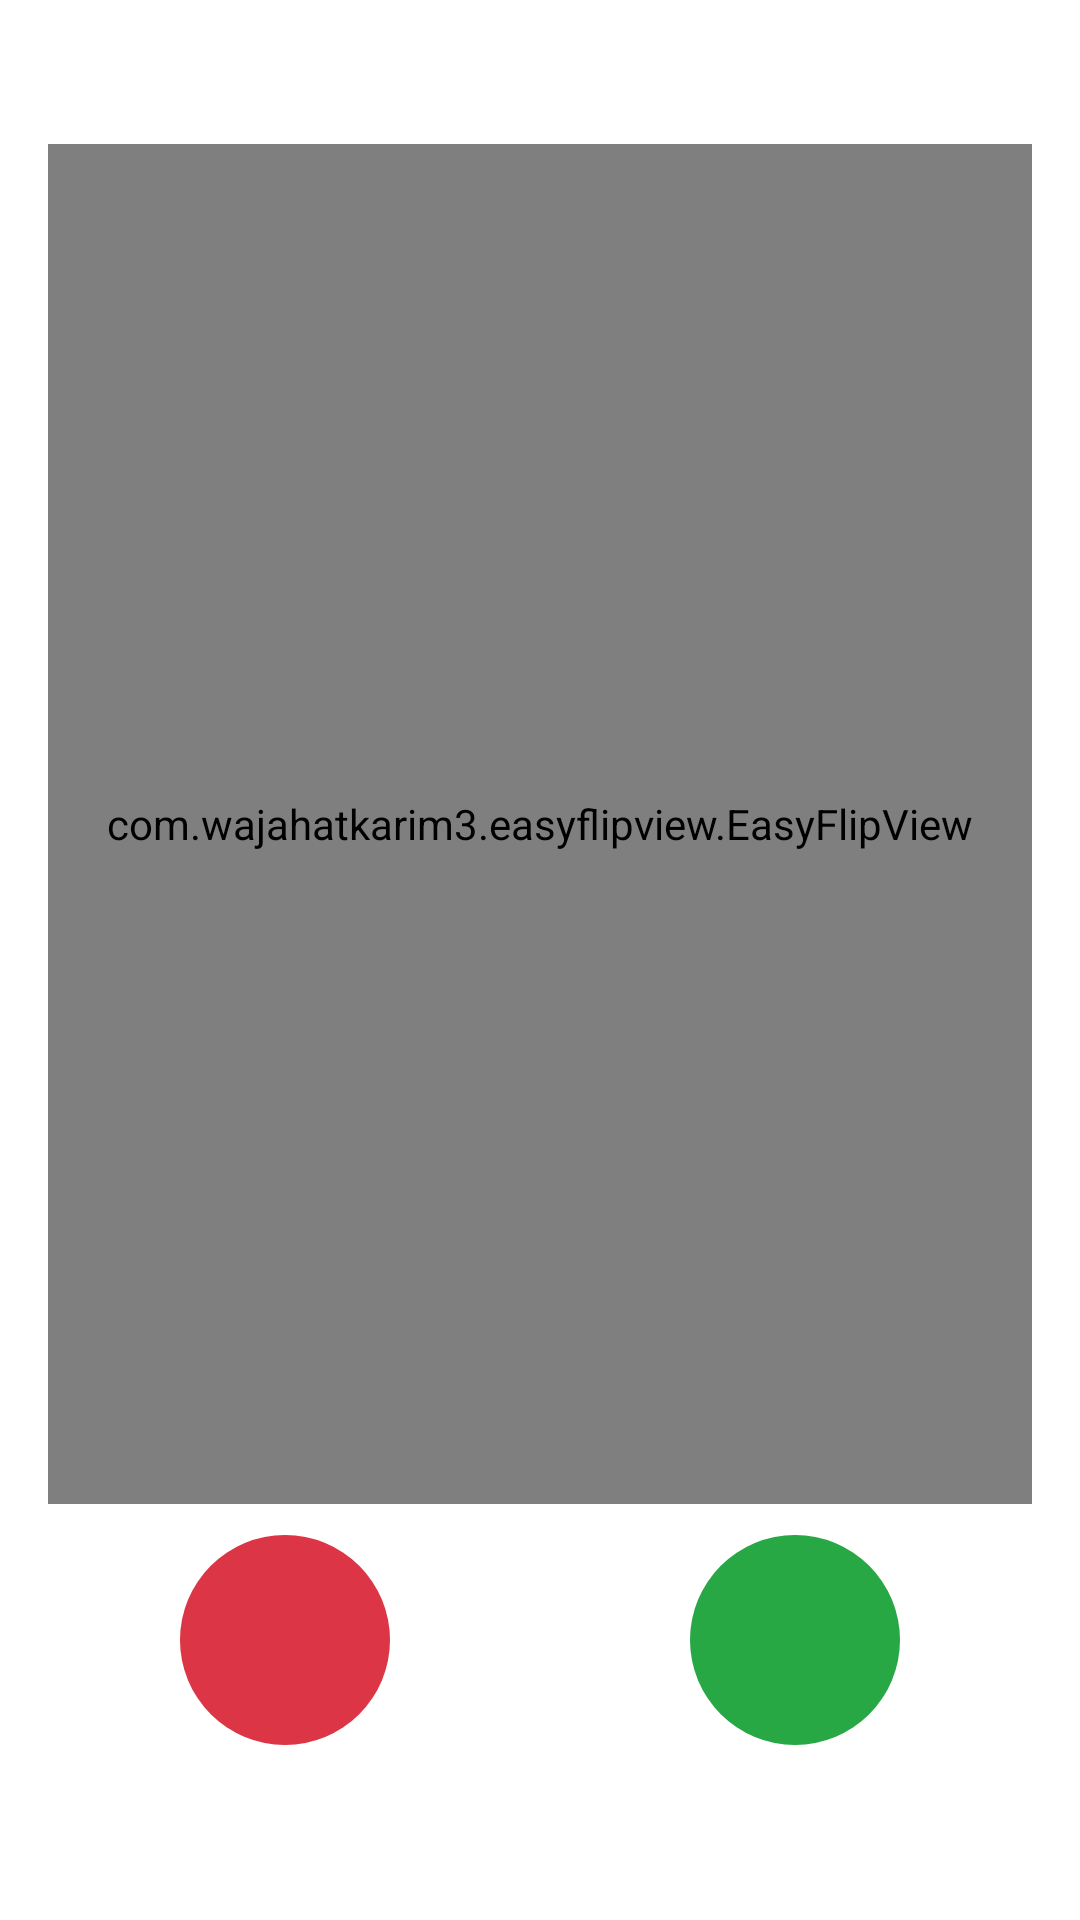

Here is an Android app screen rendered from its layout file. Give the layout XML and the strings, colors and styles it references.
<!-- AndroidManifest.xml: application theme Theme.Studies -->
<!-- res/layout/activity_cards.xml -->
<?xml version="1.0" encoding="utf-8"?>
<LinearLayout
    xmlns:android="http://schemas.android.com/apk/res/android"
    xmlns:app="http://schemas.android.com/apk/res-auto"
    xmlns:tools="http://schemas.android.com/tools"
    android:layout_width="match_parent"
    android:layout_height="match_parent"
    android:paddingHorizontal="@dimen/activity_padding"
    android:paddingVertical="48dp"
    android:orientation="vertical"
    tools:context=".ui.activity.CardsActivity">

    <ProgressBar
        android:id="@+id/progress"
        android:layout_width="match_parent"
        android:layout_height="wrap_content"
        app:layout_constraintLeft_toLeftOf="parent"
        app:layout_constraintRight_toRightOf="parent"
        app:layout_constraintTop_toBottomOf="@+id/text_cards"
        android:layout_marginTop="20dp"
        android:indeterminateTint="@color/color_primary"
        android:visibility="gone"/>

    <TextView
        android:id="@+id/text_progress"
        android:layout_width="match_parent"
        android:layout_height="wrap_content"
        android:layout_marginTop="5dp"
        android:text="@string/loading_cards"
        android:textSize="18sp"
        android:textColor="@color/color_primary"
        android:textAlignment="center"
        android:visibility="gone"/>

    <com.wajahatkarim3.easyflipview.EasyFlipView
        android:id="@+id/flip_view"
        android:layout_width="match_parent"
        android:layout_height="0dp"
        android:layout_weight="5"
        app:flipOnTouch="true"
        app:flipEnabled="true"
        app:flipDuration="400"
        app:flipFrom="right"
        app:flipType="horizontal"
        app:autoFlipBack="false">

        <TextView
            android:id="@+id/text_back"
            android:layout_width="match_parent"
            android:layout_height="match_parent"
            android:background="@drawable/shape_card_back"
            android:padding="10dp"
            android:gravity="center"
            android:text="@string/card_placeholder"
            android:textSize="24sp" />

        <TextView
            android:id="@+id/text_front"
            android:layout_width="match_parent"
            android:layout_height="match_parent"
            android:background="@drawable/shape_card_front"
            android:padding="10dp"
            android:gravity="center"
            android:text="@string/card_placeholder"
            android:textSize="24sp" />

    </com.wajahatkarim3.easyflipview.EasyFlipView>

    <LinearLayout
        android:id="@+id/linear_buttons"
        android:layout_width="match_parent"
        android:layout_height="0dp"
        android:layout_weight="1"
        android:gravity="center"
        android:orientation="horizontal">

        <ImageView
            android:id="@+id/image_error"
            android:layout_width="70dp"
            android:layout_height="70dp"
            android:padding="10dp"
            android:layout_marginEnd="50dp"
            android:src="@drawable/ic_close"
            android:background="@drawable/shape_button_red"
            app:tint="@color/white" />

        <ImageView
            android:id="@+id/image_correct"
            android:layout_width="70dp"
            android:layout_height="70dp"
            android:padding="10dp"
            android:layout_marginStart="50dp"
            android:src="@drawable/ic_check"
            android:background="@drawable/shape_button_green"
            app:tint="@color/white" />

    </LinearLayout>

</LinearLayout>
<!-- resources referenced by this layout -->
<resources>
  <color name="color_primary">#007bff</color>
  <color name="white">#FFFFFFFF</color>
  <dimen name="activity_padding">16dp</dimen>
  <!-- drawable shape_button_green (drawable) -->
  <?xml version="1.0" encoding="utf-8"?>
  <ripple xmlns:android="http://schemas.android.com/apk/res/android"
      android:color="@color/white"
      android:radius="35dp">
      <item>
          <shape>
              <solid android:color="@color/button_green" />
              <corners android:radius="35dp" />
          </shape>
      </item>
  </ripple>
  <!-- drawable shape_button_red (drawable) -->
  <?xml version="1.0" encoding="utf-8"?>
  <ripple xmlns:android="http://schemas.android.com/apk/res/android"
      android:color="@color/white"
      android:radius="35dp">
      <item>
          <shape>
              <solid android:color="@color/button_red" />
              <corners android:radius="35dp" />
          </shape>
      </item>
  </ripple>
  <!-- drawable shape_card_back (drawable) -->
  <?xml version="1.0" encoding="utf-8"?>
  <shape xmlns:android="http://schemas.android.com/apk/res/android">
  
      <solid android:color="@color/card_back_color" />
  
      <stroke
          android:color="@color/card_back_border"
          android:width="1dp" />
  
      <corners android:radius="10dp" />
  
  </shape>
  <!-- drawable shape_card_front (drawable) -->
  <?xml version="1.0" encoding="utf-8"?>
  <shape xmlns:android="http://schemas.android.com/apk/res/android">
  
      <solid android:color="@color/white" />
  
      <stroke
          android:color="@color/card_front_border"
          android:width="1dp" />
  
      <corners android:radius="10dp" />
  
  </shape>
  <string name="card_placeholder">2+2</string>
  <string name="loading_cards">Carregando Cartas...</string>
  <style name="Theme.Studies" parent="Theme.MaterialComponents.DayNight.NoActionBar">
          
          <item name="colorPrimary">@color/color_primary</item>
          <item name="colorPrimaryVariant">@color/color_primary_dark</item>
          <item name="colorOnPrimary">@color/white</item>
          
          <item name="colorSecondary">@color/teal_200</item>
          <item name="colorSecondaryVariant">@color/teal_700</item>
          <item name="colorOnSecondary">@color/black</item>
          
          <item name="android:statusBarColor" tools:targetApi="l">?attr/colorPrimaryVariant</item>
          
  
          <item name="textInputStyle">@style/Widget.MaterialComponents.TextInputLayout.OutlinedBox</item>
  
          <item name="android:navigationBarColor">@android:color/transparent</item>
          <item name="android:windowTranslucentStatus">true</item>
          <item name="android:windowTranslucentNavigation">true</item>
      </style>
  <color name="button_green">#28a745</color>
  <color name="button_red">#dc3545</color>
  <color name="card_back_color">#EDEDED</color>
  <color name="card_back_border">#DFDEDE</color>
  <color name="card_front_border">#CCCCCC</color>
  <color name="color_primary_dark">#0061C8</color>
  <color name="teal_200">#FF03DAC5</color>
  <color name="teal_700">#FF018786</color>
  <color name="black">#FF000000</color>
</resources>
